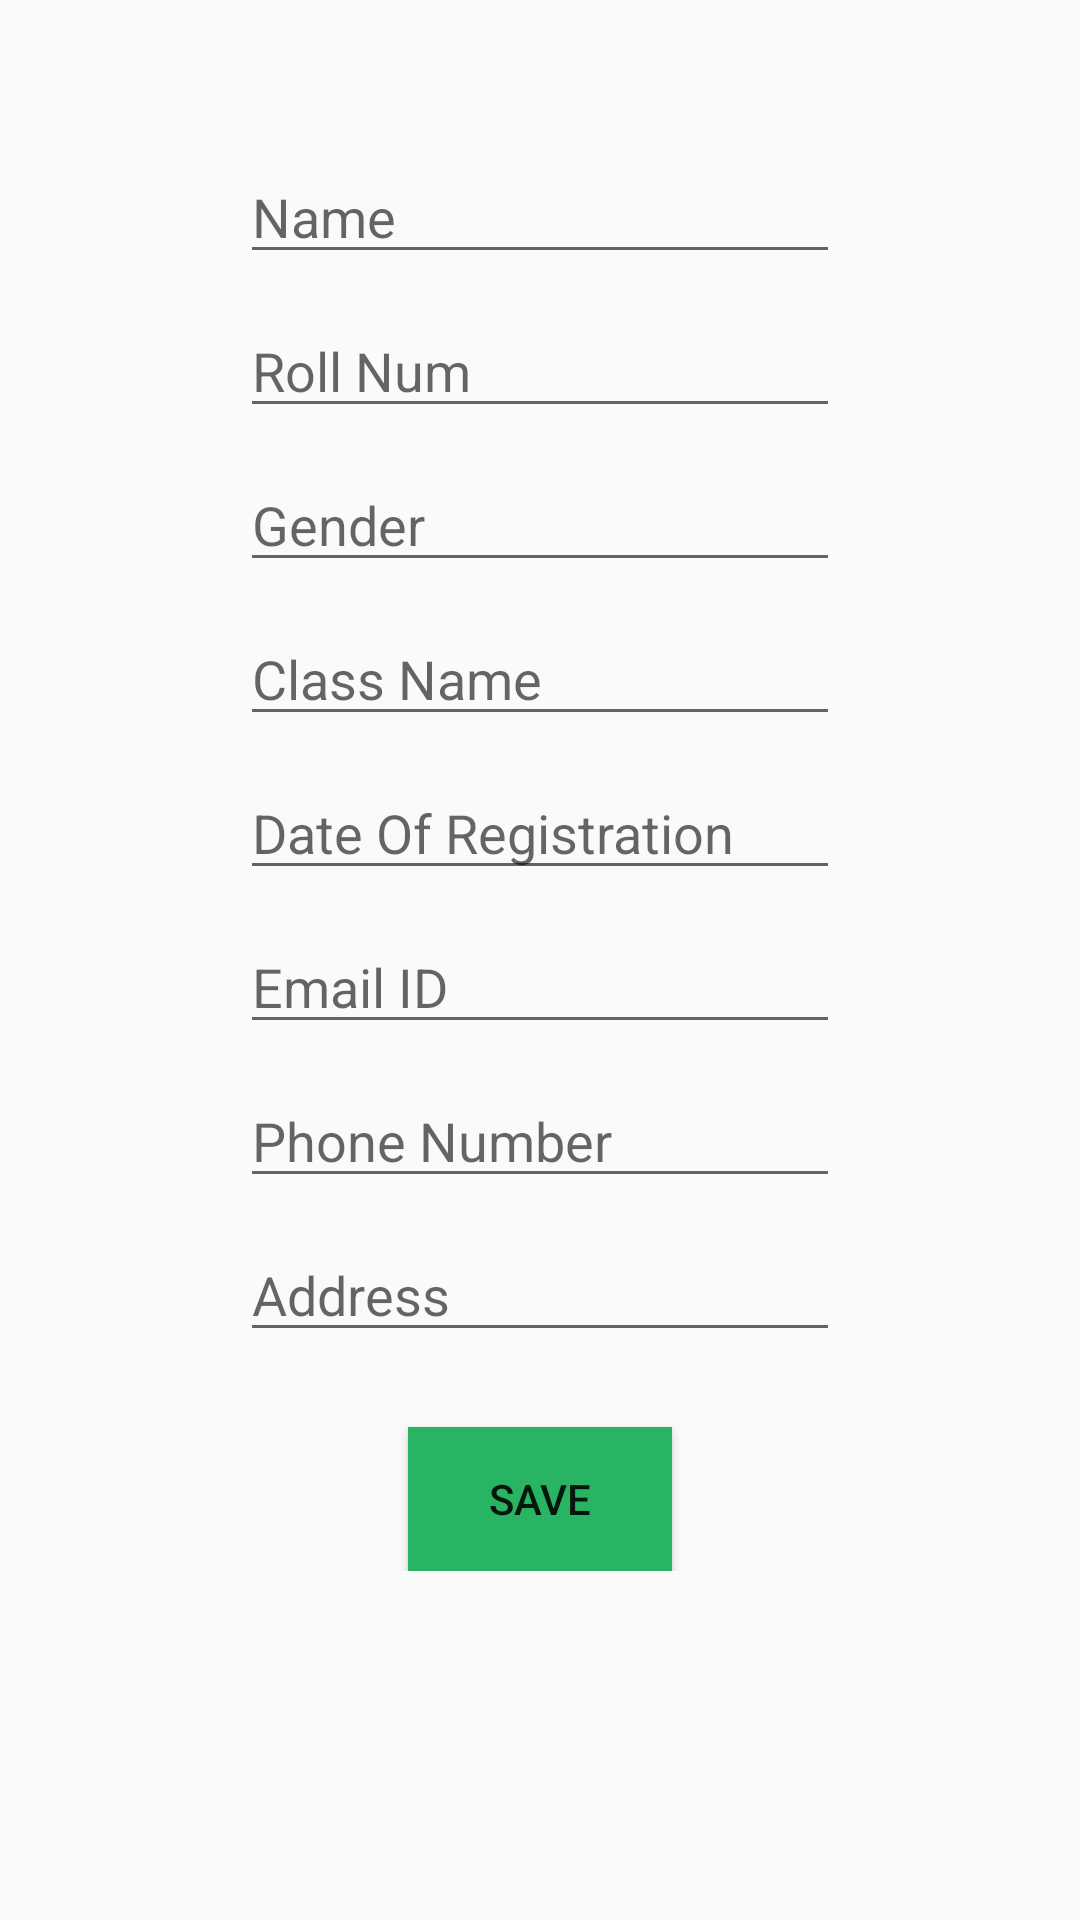

Produce the Android XML layout that renders to this screen, including the resource entries it uses.
<!-- AndroidManifest.xml: application theme AppTheme -->
<!-- res/layout/activity_student_reg.xml -->
<?xml version="1.0" encoding="utf-8"?>
<ScrollView xmlns:android="http://schemas.android.com/apk/res/android"
    xmlns:tools="http://schemas.android.com/tools"
    android:layout_width="match_parent"
    android:layout_height="match_parent"
    tools:context=".AdminPage.StudentReg">
<RelativeLayout
    android:layout_width="match_parent"
    android:layout_height="wrap_content">
    <EditText
        android:id="@+id/etSRName"
        android:layout_width="200dp"
        android:layout_height="wrap_content"
        android:layout_centerHorizontal="true"
        android:maxLines="1"
        android:inputType="text"
        android:layout_marginTop="50dp"
        android:hint="@string/name"
        />
    <EditText
        android:id="@+id/etSRRollNO"
        android:layout_width="200dp"
        android:layout_height="wrap_content"
        android:layout_centerHorizontal="true"
        android:layout_marginTop="10dp"
        android:layout_below="@id/etSRName"
        android:hint="@string/register_number"
        android:maxLines="1"
        android:inputType="number"
        />
    <EditText
        android:id="@+id/etSRClass"
        android:layout_width="200dp"
        android:maxLines="1"
        android:layout_height="wrap_content"
        android:layout_centerHorizontal="true"
        android:layout_marginTop="10dp"
        android:inputType="text"
        android:layout_below="@id/etSRGender"
        android:hint="@string/class_name"/>
    <EditText
        android:id="@+id/etSRDate"
        android:inputType="date"
        android:maxLines="1"
        android:layout_width="200dp"
        android:layout_height="wrap_content"
        android:layout_centerHorizontal="true"
        android:layout_marginTop="10dp"
        android:layout_below="@id/etSRClass"
        android:hint="@string/date_of_registration"
        />
    <EditText
        android:id="@+id/etSRPhnNo"
        android:layout_width="200dp"
        android:inputType="phone"
        android:maxLines="1"
        android:layout_height="wrap_content"
        android:layout_centerHorizontal="true"
        android:layout_marginTop="10dp"
        android:layout_below="@id/etSREmail"
        android:hint="@string/phone_number"
        />
    <EditText
        android:id="@+id/etSREmail"
        android:layout_width="200dp"
        android:maxLines="1"
        android:inputType="textEmailAddress"
        android:layout_height="wrap_content"
        android:layout_centerHorizontal="true"
        android:layout_marginTop="10dp"
        android:layout_below="@id/etSRDate"
        android:hint="@string/e_mail"
        />
    <EditText
        android:id="@+id/etSRGender"
        android:layout_width="200dp"
        android:maxLines="1"
        android:layout_height="wrap_content"
        android:inputType="text"
        android:layout_centerHorizontal="true"
        android:layout_marginTop="10dp"
        android:layout_below="@id/etSRRollNO"
        android:hint="@string/gender"
        />
    <EditText
        android:id="@+id/etSRAddress"
        android:layout_width="200dp"
        android:inputType="textPostalAddress"
        android:layout_height="wrap_content"
        android:layout_centerHorizontal="true"
        android:layout_marginTop="10dp"
        android:layout_below="@id/etSRPhnNo"
        android:hint="@string/address"
        />
    <Button
        android:id="@+id/btnSRSave"
        android:layout_width="wrap_content"
        android:layout_height="wrap_content"
        android:layout_below="@id/etSRAddress"
        android:layout_centerHorizontal="true"
        android:text="@string/save"
        android:layout_marginTop="25dp"
        android:background="@color/light_green"
        />
</RelativeLayout>
</ScrollView>
<!-- resources referenced by this layout -->
<resources>
  <color name="light_green">#28B463</color>
  <string name="address">Address</string>
  <string name="class_name">Class Name</string>
  <string name="date_of_registration">Date Of Registration</string>
  <string name="e_mail">Email ID</string>
  <string name="gender">Gender</string>
  <string name="name">Name</string>
  <string name="phone_number">Phone Number</string>
  <string name="register_number">Roll Num</string>
  <string name="save">Save</string>
  <style name="AppTheme" parent="Theme.AppCompat.Light.DarkActionBar">
          
          <item name="colorPrimary">@color/colorPrimary</item>
          <item name="colorPrimaryDark">@color/colorPrimaryDark</item>
          <item name="colorAccent">@color/colorAccent</item>
          <item name="android:windowDisablePreview">true</item>
      </style>
  <color name="colorPrimary">#008577</color>
  <color name="colorPrimaryDark">#00574B</color>
  <color name="colorAccent">#D81B60</color>
</resources>
